Run: headless pygame with SDL's dummy video driver; simulated clock (each Clock.tick advances the game by its frame time, no real sleeping); random seed 0; keys injected as events and as key.get_pressed() state; mouse plan: one left click at the window centre at the start of phase 2, then a move to the lower-right quarter at the start of phase 3.
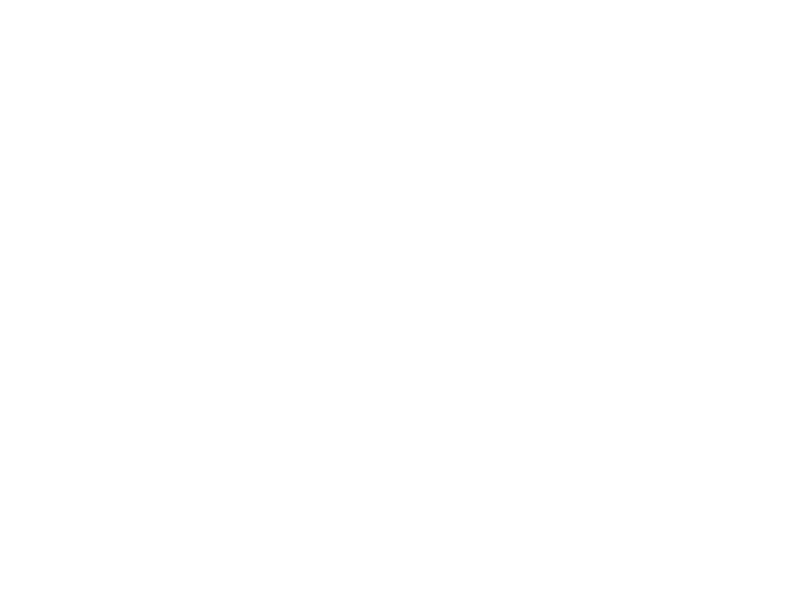
Frame 1 of 4 · flips 1–60 · no input
Frame 2 of 4 · flips 61–180 · clicked the window centre · tapped SPACE, RETURN · held RIGHT (→), D · screen unchanged from frame 1, image omitted
Frame 3 of 4 · flips 181–300 · moved the mouse to the lower-right quarter · held DOWN (↓), S · screen unchanged from frame 2, image omitted
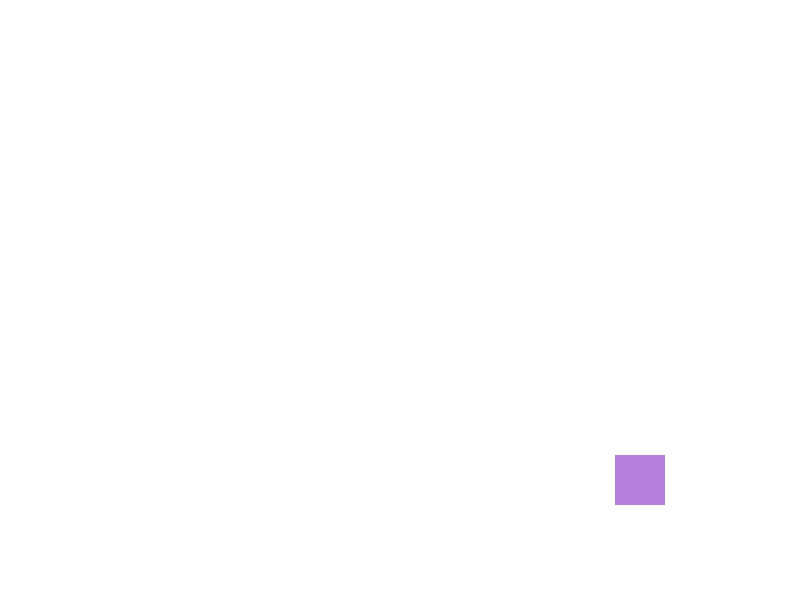
Frame 4 of 4 · flips 301–420 · held LEFT (←), A, UP (↑), W

The pygame program that drew these frames:

# PvZClone - A tower defense clone for practice programming by Lilly~
# Start date: 3/17/2022
# Github link: https://github.com/GavinHanHAHS/pvzclone

# import packages needed for project

import pygame

# Import pygame.locals for easier access to key coordinates
from pygame.locals import (
    KEYDOWN,
    MOUSEBUTTONDOWN,
    QUIT,
)

# initialize pygame
pygame.init()

# Define constants for screen width/height
SCREEN_WIDTH = 800
SCREEN_HEIGHT = 600

# Create the screen object; size determined by screen constants
screen = pygame.display.set_mode((SCREEN_WIDTH, SCREEN_HEIGHT))
pygame.display.set_caption("PvZClone")

# Setup the clock for a decent framerate
clock = pygame.time.Clock()


# Define a tower object by extending pygame.sprite.Sprite
# the surface(s) drawn on the screen is an attribute of "Tower"
class Tower(pygame.sprite.Sprite):
    def __init__(self):
        # Take properties from parent "sprite" class
        super(Tower, self).__init__()

        # Define variables for drawing
        self.surf = pygame.Surface((50, 50))
        self.surf.fill((181, 126, 220))
        self.rect = self.surf.get_rect(
            center=(pygame.mouse.get_pos())
        )

        # Define variables for logic
        self.placed = False

    def update(self, place=False):
        # Follow mouse cursor IF not placed yet
        if not self.placed:
            self.rect.center = pygame.mouse.get_pos()
            if place:
                self.placed = True
        else:
            # Logic when placed
            pass


# Define a group to hold
# * all sprites for drawing
# * all towers for logic
all_sprites = pygame.sprite.Group()
towers = pygame.sprite.Group()

# Main Loop
running = True
while running:
    # INPUT
    # Check Events
    for event in pygame.event.get():
        if event.type == QUIT:
            running = False
        elif event.type == KEYDOWN:
            if event.key == pygame.K_a:
                new_tower = Tower()
                towers.add(new_tower)
                all_sprites.add(new_tower)
        elif event.type == MOUSEBUTTONDOWN:
            mouse_buttons = pygame.mouse.get_pressed()
            if mouse_buttons[0]:
                towers.update(True)

    # DRAWING
    # Wipe Screen to help Drawing
    screen.fill((255, 255, 255))

    # Check over every sprite in sprite group all_sprites -> Draw them
    for entity in all_sprites:
        screen.blit(entity.surf, entity.rect)

    # Update Tower Logic
    towers.update()

    # Update the display
    pygame.display.flip()

    # Ensure program maintains a good frame rate
    clock.tick(60)
